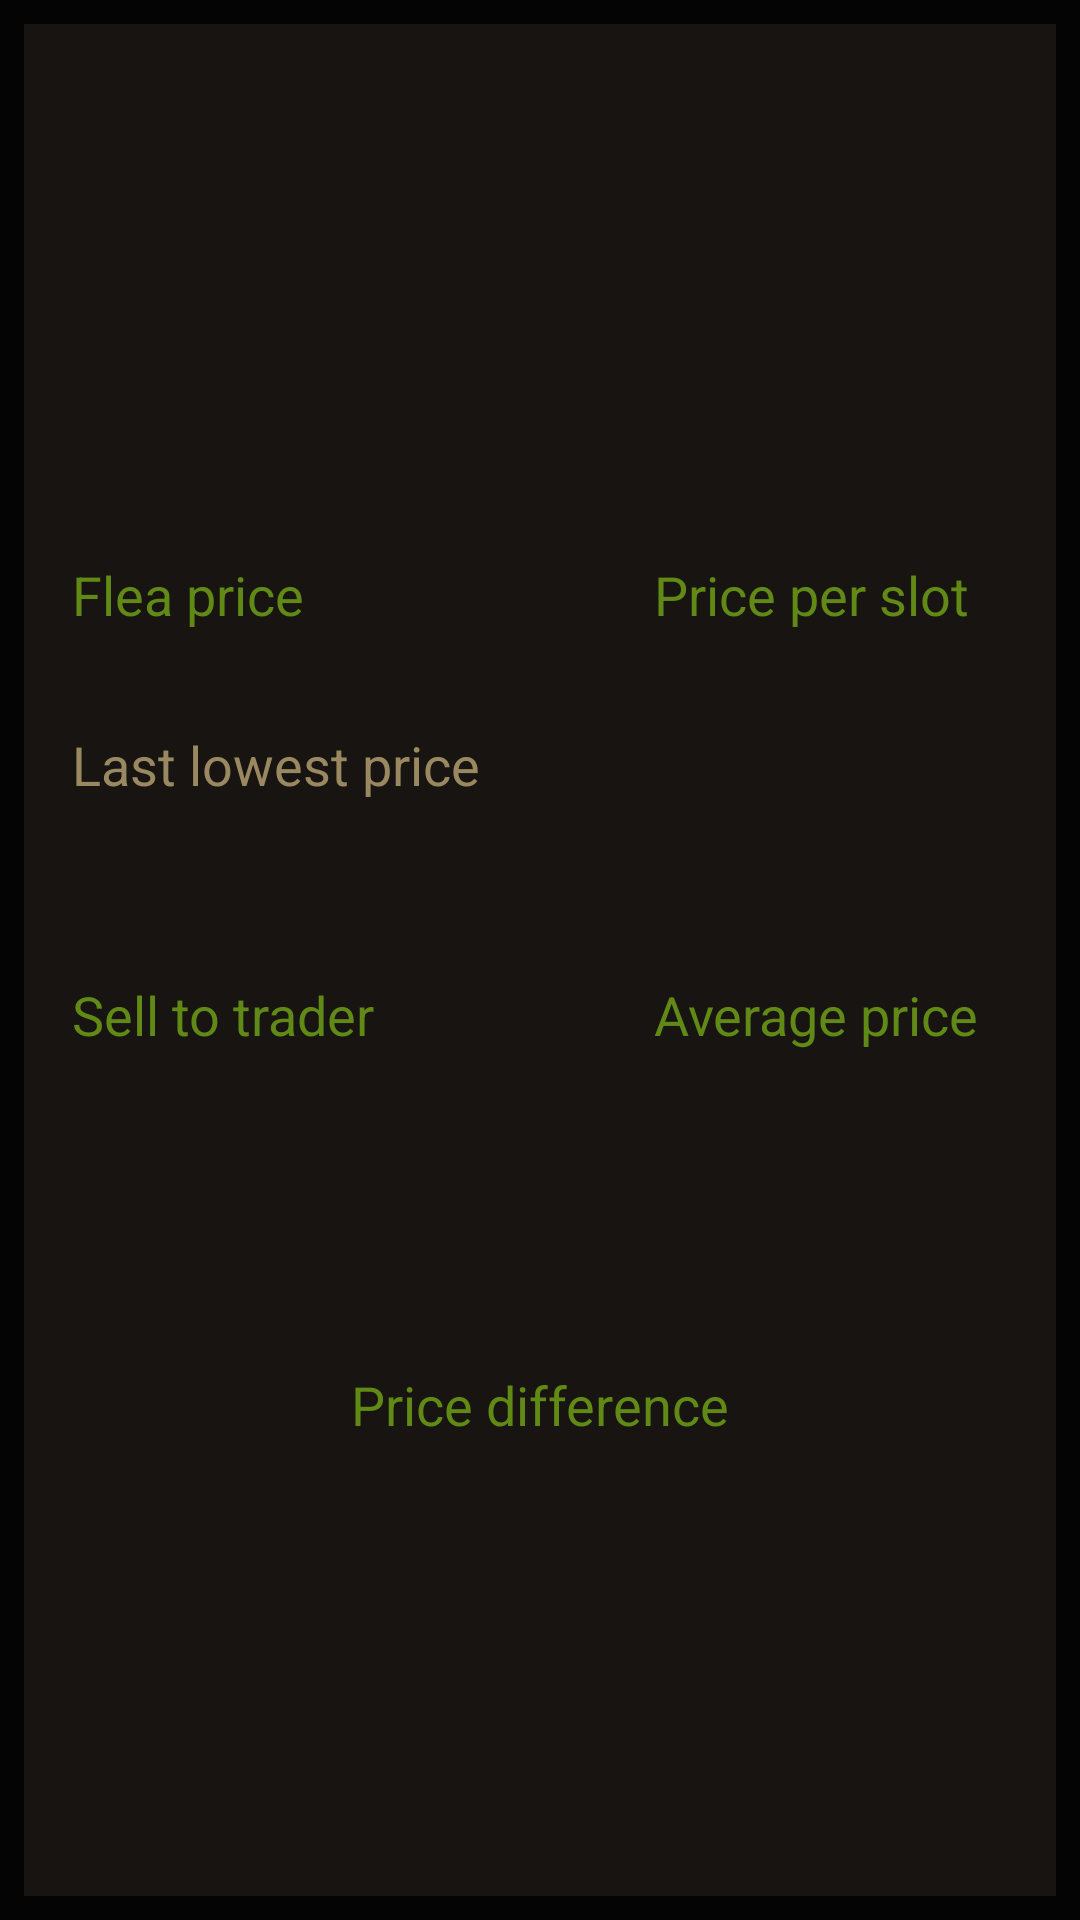

The Android layout XML behind this screen, and the referenced resources:
<!-- AndroidManifest.xml: application theme Theme.MarketApp -->
<!-- res/layout/fragment_details.xml -->
<?xml version="1.0" encoding="utf-8"?>
<androidx.constraintlayout.widget.ConstraintLayout xmlns:android="http://schemas.android.com/apk/res/android"
    xmlns:app="http://schemas.android.com/apk/res-auto"
    xmlns:tools="http://schemas.android.com/tools"
    android:layout_width="match_parent"
    android:layout_height="match_parent"
    android:background="@color/item_bg"
    android:clickable="true"
    android:focusable="true">

    <LinearLayout
        android:id="@+id/ll_details_background"
        android:layout_width="match_parent"
        android:layout_height="match_parent"
        android:layout_margin="8dp"
        android:background="@color/item_fg"
        android:orientation="horizontal"
        app:layout_constraintBottom_toBottomOf="parent"
        app:layout_constraintEnd_toEndOf="parent"
        app:layout_constraintStart_toStartOf="parent"
        app:layout_constraintTop_toTopOf="parent" />

    <LinearLayout
        android:id="@+id/ll_details_parameters"
        android:layout_width="0dp"
        android:layout_height="150dp"
        android:layout_margin="12dp"
        android:orientation="vertical"
        android:padding="6dp"
        app:layout_constraintEnd_toStartOf="@id/gl_details_vert_middle"
        app:layout_constraintStart_toStartOf="@id/ll_details_background"
        app:layout_constraintTop_toTopOf="@id/ll_details_background">

        <TextView
            android:id="@+id/tv_details_item_name"
            android:layout_width="wrap_content"
            android:layout_height="wrap_content"
            android:textColor="@color/item_text"
            android:textSize="20sp"
            tools:text="0.2 BTC" />

        <TextView
            android:id="@+id/tv_details_item_tag"
            android:layout_width="wrap_content"
            android:layout_height="wrap_content"
            android:textColor="@color/item_text"
            android:textSize="18sp"
            tools:text="Предметы > Бартер" />

    </LinearLayout>

    <ImageView
        android:id="@+id/iv_details_icon"
        android:layout_width="wrap_content"
        android:maxWidth="160dp"
        android:layout_height="120dp"
        android:layout_margin="12dp"
        android:adjustViewBounds="true"
        app:layout_constraintEnd_toEndOf="@id/ll_details_background"
        app:layout_constraintTop_toTopOf="@id/ll_details_background"
        tools:ignore="ContentDescription"
        tools:src="@drawable/physical_bitcoin__btc__lg" />

    <ImageView
        android:id="@+id/iv_details_favourite"
        android:layout_width="40dp"
        android:layout_height="40dp"
        android:foreground="?android:attr/selectableItemBackground"
        app:layout_constraintStart_toStartOf="@id/iv_details_icon"
        app:layout_constraintTop_toTopOf="@id/iv_details_icon"
        tools:ignore="ContentDescription" />

    <ImageView
        android:id="@+id/iv_details_icon_small"
        android:layout_width="40dp"
        android:layout_height="40dp"
        android:layout_margin="12dp"
        app:layout_constraintEnd_toEndOf="@id/ll_details_background"
        app:layout_constraintTop_toTopOf="@id/ll_details_background"
        tools:ignore="ContentDescription"
        tools:src="@drawable/physical_bitcoin__btc__sm" />

    <TextView
        android:id="@+id/tv_details_item_short_name"
        android:layout_width="wrap_content"
        android:layout_height="wrap_content"
        android:layout_margin="6dp"
        android:textColor="@color/item_text"
        app:layout_constraintEnd_toEndOf="@id/iv_details_icon"
        app:layout_constraintStart_toStartOf="@id/iv_details_icon"
        app:layout_constraintTop_toBottomOf="@id/iv_details_icon"
        tools:text="0.2 BTC" />

    <ImageView
        android:id="@+id/iv_details_big_icon_image"
        android:layout_width="wrap_content"
        android:layout_height="wrap_content"
        app:layout_constraintBottom_toBottomOf="parent"
        app:layout_constraintEnd_toEndOf="parent"
        app:layout_constraintHeight_percent="0.7"
        app:layout_constraintStart_toStartOf="parent"
        app:layout_constraintTop_toTopOf="parent"
        app:layout_constraintWidth_percent="0.7"
        tools:ignore="ContentDescription" />

    <androidx.constraintlayout.widget.Guideline
        android:id="@+id/gl_details_top"
        android:layout_width="wrap_content"
        android:layout_height="wrap_content"
        android:orientation="horizontal"
        app:layout_constraintGuide_begin="180dp" />

    <androidx.constraintlayout.widget.Guideline
        android:id="@+id/gl_details_vert_middle"
        android:layout_width="wrap_content"
        android:layout_height="wrap_content"
        android:orientation="vertical"
        app:layout_constraintGuide_begin="200dp" />

    <LinearLayout
        android:layout_width="0dp"
        android:layout_height="wrap_content"
        android:layout_marginStart="18dp"
        android:gravity="left"
        android:orientation="vertical"
        android:padding="6dp"
        app:layout_constraintEnd_toStartOf="@id/gl_details_vert_middle"
        app:layout_constraintStart_toStartOf="parent"
        app:layout_constraintTop_toTopOf="@id/gl_details_top">

        <TextView
            android:layout_width="wrap_content"
            android:layout_height="wrap_content"
            android:text="@string/details_flea_price"
            android:textColor="@color/details_text_green"
            android:textSize="18sp" />

        <TextView
            android:id="@+id/tv_details_flea_price"
            android:layout_width="wrap_content"
            android:layout_height="wrap_content"
            android:textColor="@color/white"
            android:textSize="24sp"
            tools:text="49,000₽" />

        <TextView
            android:layout_width="wrap_content"
            android:layout_height="wrap_content"
            android:text="@string/last_lowest_price"
            android:textColor="@color/item_text"
            android:textSize="18sp" />

    </LinearLayout>

    <LinearLayout
        android:layout_width="0dp"
        android:layout_height="wrap_content"
        android:layout_marginStart="12dp"
        android:layout_marginEnd="18dp"
        android:gravity="start"
        android:orientation="vertical"
        android:padding="6dp"
        app:layout_constraintEnd_toEndOf="parent"
        app:layout_constraintStart_toEndOf="@id/gl_details_vert_middle"
        app:layout_constraintTop_toTopOf="@id/gl_details_top">

        <TextView
            android:layout_width="wrap_content"
            android:layout_height="wrap_content"
            android:text="@string/details_price_per_slot"
            android:textColor="@color/details_text_green"
            android:textSize="18sp" />

        <TextView
            android:id="@+id/tv_details_price_per_slot"
            android:layout_width="wrap_content"
            android:layout_height="wrap_content"
            android:textColor="@color/white"
            android:textSize="24sp"
            tools:text="49,000₽" />

        <TextView
            android:id="@+id/tv_details_slots"
            android:layout_width="wrap_content"
            android:layout_height="wrap_content"
            android:textColor="@color/item_text"
            android:textSize="18sp"
            tools:text="(1 Slot)" />

    </LinearLayout>

    <androidx.constraintlayout.widget.Guideline
        android:id="@+id/gl_details_middle"
        android:layout_width="wrap_content"
        android:layout_height="wrap_content"
        android:orientation="horizontal"
        app:layout_constraintGuide_begin="320dp" />

    <LinearLayout
        android:layout_width="0dp"
        android:layout_height="wrap_content"
        android:layout_marginStart="18dp"
        android:gravity="start"
        android:orientation="vertical"
        android:padding="6dp"
        app:layout_constraintEnd_toEndOf="@id/gl_details_vert_middle"
        app:layout_constraintStart_toStartOf="parent"
        app:layout_constraintTop_toTopOf="@id/gl_details_middle">

        <TextView
            android:layout_width="wrap_content"
            android:layout_height="wrap_content"
            android:text="@string/details_sell_to_trader"
            android:textColor="@color/details_text_green"
            android:textSize="18sp" />

        <TextView
            android:id="@+id/tv_details_trader"
            android:layout_width="wrap_content"
            android:layout_height="wrap_content"
            android:textColor="@color/item_text"
            android:textSize="20sp"
            tools:text="Peacekeeper LL1" />

        <TextView
            android:id="@+id/tv_details_trader_price"
            android:layout_width="wrap_content"
            android:layout_height="wrap_content"
            android:textColor="@color/white"
            android:textSize="18sp"
            tools:text="$671 ~ 71,797₽" />

    </LinearLayout>

    <LinearLayout
        android:layout_width="0dp"
        android:layout_height="wrap_content"
        android:layout_marginStart="12dp"
        android:layout_marginEnd="18dp"
        android:gravity="start"
        android:orientation="vertical"
        android:padding="6dp"
        app:layout_constraintEnd_toEndOf="parent"
        app:layout_constraintStart_toEndOf="@id/gl_details_vert_middle"
        app:layout_constraintTop_toTopOf="@id/gl_details_middle">

        <TextView
            android:layout_width="wrap_content"
            android:layout_height="wrap_content"
            android:text="@string/details_average_price"
            android:textColor="@color/details_text_green"
            android:textSize="18sp" />

        <TextView
            android:id="@+id/tv_details_avg_price_24h"
            android:layout_width="wrap_content"
            android:layout_height="wrap_content"
            android:textColor="@color/item_text"
            android:textSize="18sp"
            tools:text="24 hours:  58,861₽" />

        <TextView
            android:id="@+id/tv_details_avg_price_7d"
            android:layout_width="wrap_content"
            android:layout_height="wrap_content"
            android:textColor="@color/item_text"
            android:textSize="18sp"
            tools:text="7 days:  60,076₽" />

    </LinearLayout>

    <androidx.constraintlayout.widget.Guideline
        android:id="@+id/gl_details_bottom"
        android:layout_width="wrap_content"
        android:layout_height="wrap_content"
        android:orientation="horizontal"
        app:layout_constraintGuide_begin="450dp" />

    <LinearLayout
        android:layout_width="wrap_content"
        android:layout_height="wrap_content"
        android:gravity="start"
        android:orientation="vertical"
        android:padding="6dp"
        app:layout_constraintEnd_toEndOf="parent"
        app:layout_constraintStart_toStartOf="parent"
        app:layout_constraintTop_toTopOf="@id/gl_details_bottom">

        <TextView
            android:layout_width="wrap_content"
            android:layout_height="wrap_content"
            android:text="@string/details_price_difference"
            android:textColor="@color/details_text_green"
            android:textSize="18sp" />

        <TextView
            android:id="@+id/tv_details_change_24h"
            android:layout_width="wrap_content"
            android:layout_height="wrap_content"
            android:textColor="@color/item_text"
            android:textSize="18sp"
            tools:text="24 hours:  58,861₽" />

        <TextView
            android:id="@+id/tv_details_change_7d"
            android:layout_width="wrap_content"
            android:layout_height="wrap_content"
            android:textColor="@color/item_text"
            android:textSize="18sp"
            tools:text="7 days:  60,076₽" />

    </LinearLayout>

</androidx.constraintlayout.widget.ConstraintLayout>
<!-- resources referenced by this layout -->
<resources>
  <color name="details_text_green">#608916</color>
  <color name="item_bg">#040404</color>
  <color name="item_fg">#171411</color>
  <color name="item_text">#9A8861</color>
  <color name="white">#FFFFFFFF</color>
  <string name="details_average_price">Average price</string>
  <string name="details_flea_price">Flea price</string>
  <string name="details_price_difference">Price difference</string>
  <string name="details_price_per_slot">Price per slot</string>
  <string name="details_sell_to_trader">Sell to trader</string>
  <string name="last_lowest_price">Last lowest price</string>
  <style name="Theme.MarketApp" parent="Theme.MaterialComponents.DayNight.DarkActionBar">
          
          <item name="colorPrimary">@color/item_text</item>
          <item name="colorPrimaryVariant">@color/purple_700</item>
          <item name="colorOnPrimary">@color/white</item>
          
          <item name="colorSecondary">@color/teal_200</item>
          <item name="colorSecondaryVariant">@color/teal_700</item>
          <item name="colorOnSecondary">@color/black</item>
          
          <item name="android:statusBarColor" tools:targetApi="l">@color/item_fg</item>
          
      </style>
  <color name="purple_700">#FF3700B3</color>
  <color name="teal_200">#FF03DAC5</color>
  <color name="teal_700">#FF018786</color>
  <color name="black">#FF000000</color>
</resources>
